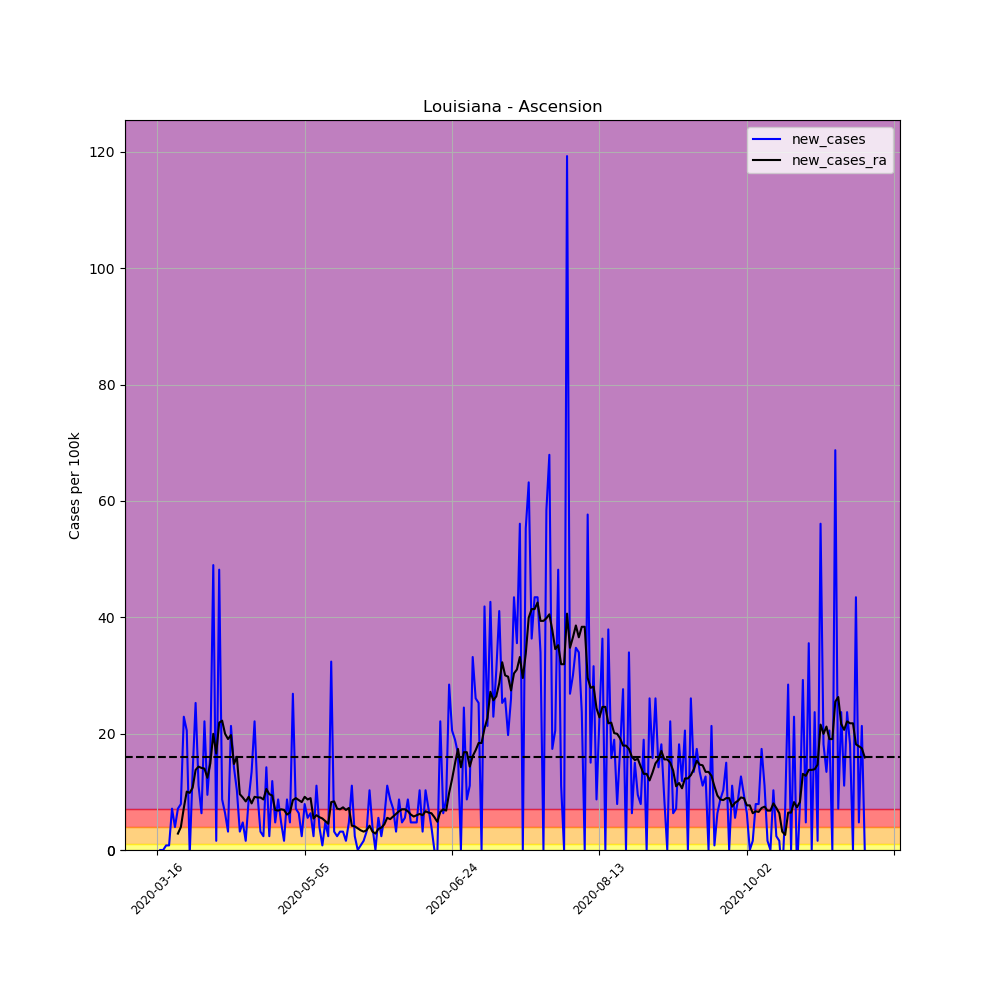

The data file committed next to this chart (first rows):
, date, county, state, fips, cases, deaths, COUNTY, STNAME, CTYNAME, POPESTIMATE2019, per_100k, per_100k_ra, new_cases, new_cases_ra
108252, 2020-03-16, Ascension, Louisiana, 22005, 1, 0, 5, Louisiana, Ascension, 126604, 0.7899, , , 
108253, 2020-03-17, Ascension, Louisiana, 22005, 1, 0, 5, Louisiana, Ascension, 126604, 0.7899, , 0.0, 
108254, 2020-03-18, Ascension, Louisiana, 22005, 1, 0, 5, Louisiana, Ascension, 126604, 0.7899, , 0.0, 
108255, 2020-03-19, Ascension, Louisiana, 22005, 2, 0, 5, Louisiana, Ascension, 126604, 1.58, , 0.7899, 
108256, 2020-03-20, Ascension, Louisiana, 22005, 3, 0, 5, Louisiana, Ascension, 126604, 2.37, , 0.7899, 
108257, 2020-03-21, Ascension, Louisiana, 22005, 12, 0, 5, Louisiana, Ascension, 126604, 9.478, , 7.109, 
108258, 2020-03-22, Ascension, Louisiana, 22005, 17, 0, 5, Louisiana, Ascension, 126604, 13.43, 4.175, 3.949, 
108259, 2020-03-23, Ascension, Louisiana, 22005, 26, 1, 5, Louisiana, Ascension, 126604, 20.54, 6.996, 7.109, 2.821
108260, 2020-03-24, Ascension, Louisiana, 22005, 36, 1, 5, Louisiana, Ascension, 126604, 28.44, 10.95, 7.899, 3.949
108261, 2020-03-25, Ascension, Louisiana, 22005, 65, 1, 5, Louisiana, Ascension, 126604, 51.34, 18.17, 22.91, 7.222
108262, 2020-03-26, Ascension, Louisiana, 22005, 91, 1, 5, Louisiana, Ascension, 126604, 71.88, 28.21, 20.54, 10.04
108263, 2020-03-27, Ascension, Louisiana, 22005, 90, 1, 5, Louisiana, Ascension, 126604, 71.09, 38.03, -0.7899, 9.817
108264, 2020-03-28, Ascension, Louisiana, 22005, 107, 1, 5, Louisiana, Ascension, 126604, 84.52, 48.75, 13.43, 10.72
108265, 2020-03-29, Ascension, Louisiana, 22005, 139, 2, 5, Louisiana, Ascension, 126604, 109.8, 62.51, 25.28, 13.77
108266, 2020-03-30, Ascension, Louisiana, 22005, 153, 5, 5, Louisiana, Ascension, 126604, 120.8, 76.84, 11.06, 14.33
108267, 2020-03-31, Ascension, Louisiana, 22005, 161, 6, 5, Louisiana, Ascension, 126604, 127.2, 90.95, 6.319, 14.1
108268, 2020-04-01, Ascension, Louisiana, 22005, 189, 6, 5, Louisiana, Ascension, 126604, 149.3, 104.9, 22.12, 13.99
108269, 2020-04-02, Ascension, Louisiana, 22005, 201, 7, 5, Louisiana, Ascension, 126604, 158.8, 117.4, 9.478, 12.41
108270, 2020-04-03, Ascension, Louisiana, 22005, 222, 7, 5, Louisiana, Ascension, 126604, 175.3, 132.2, 16.59, 14.89
108271, 2020-04-04, Ascension, Louisiana, 22005, 284, 7, 5, Louisiana, Ascension, 126604, 224.3, 152.2, 48.97, 19.97
108272, 2020-04-05, Ascension, Louisiana, 22005, 286, 11, 5, Louisiana, Ascension, 126604, 225.9, 168.8, 1.58, 16.59
108273, 2020-04-06, Ascension, Louisiana, 22005, 347, 11, 5, Louisiana, Ascension, 126604, 274.1, 190.7, 48.18, 21.89
108274, 2020-04-07, Ascension, Louisiana, 22005, 358, 11, 5, Louisiana, Ascension, 126604, 282.8, 212.9, 8.689, 22.23
108275, 2020-04-08, Ascension, Louisiana, 22005, 366, 15, 5, Louisiana, Ascension, 126604, 289.1, 232.9, 6.319, 19.97
108276, 2020-04-09, Ascension, Louisiana, 22005, 370, 17, 5, Louisiana, Ascension, 126604, 292.2, 252, 3.159, 19.07
108277, 2020-04-10, Ascension, Louisiana, 22005, 397, 19, 5, Louisiana, Ascension, 126604, 313.6, 271.7, 21.33, 19.75
108278, 2020-04-11, Ascension, Louisiana, 22005, 415, 20, 5, Louisiana, Ascension, 126604, 327.8, 286.5, 14.22, 14.78
108279, 2020-04-12, Ascension, Louisiana, 22005, 428, 23, 5, Louisiana, Ascension, 126604, 338.1, 302.5, 10.27, 16.02
108280, 2020-04-13, Ascension, Louisiana, 22005, 432, 24, 5, Louisiana, Ascension, 126604, 341.2, 312.1, 3.159, 9.591
108281, 2020-04-14, Ascension, Louisiana, 22005, 438, 27, 5, Louisiana, Ascension, 126604, 346, 321.1, 4.739, 9.027
108282, 2020-04-15, Ascension, Louisiana, 22005, 440, 27, 5, Louisiana, Ascension, 126604, 347.5, 329.5, 1.58, 8.35
108283, 2020-04-16, Ascension, Louisiana, 22005, 451, 29, 5, Louisiana, Ascension, 126604, 356.2, 338.6, 8.689, 9.14
108284, 2020-04-17, Ascension, Louisiana, 22005, 468, 30, 5, Louisiana, Ascension, 126604, 369.7, 346.6, 13.43, 8.011
108285, 2020-04-18, Ascension, Louisiana, 22005, 496, 30, 5, Louisiana, Ascension, 126604, 391.8, 355.8, 22.12, 9.14
108286, 2020-04-19, Ascension, Louisiana, 22005, 508, 30, 5, Louisiana, Ascension, 126604, 401.3, 364.8, 9.478, 9.027
108287, 2020-04-20, Ascension, Louisiana, 22005, 512, 31, 5, Louisiana, Ascension, 126604, 404.4, 373.8, 3.159, 9.027
108288, 2020-04-21, Ascension, Louisiana, 22005, 515, 31, 5, Louisiana, Ascension, 126604, 406.8, 382.5, 2.37, 8.689
108289, 2020-04-22, Ascension, Louisiana, 22005, 533, 33, 5, Louisiana, Ascension, 126604, 421, 393, 14.22, 10.49
108290, 2020-04-23, Ascension, Louisiana, 22005, 536, 33, 5, Louisiana, Ascension, 126604, 423.4, 402.6, 2.37, 9.591
108291, 2020-04-24, Ascension, Louisiana, 22005, 551, 34, 5, Louisiana, Ascension, 126604, 435.2, 412, 11.85, 9.366
108292, 2020-04-25, Ascension, Louisiana, 22005, 557, 35, 5, Louisiana, Ascension, 126604, 440, 418.9, 4.739, 6.883
108293, 2020-04-26, Ascension, Louisiana, 22005, 568, 36, 5, Louisiana, Ascension, 126604, 448.6, 425.6, 8.689, 6.77
108294, 2020-04-27, Ascension, Louisiana, 22005, 574, 35, 5, Louisiana, Ascension, 126604, 453.4, 432.6, 4.739, 6.996
108295, 2020-04-28, Ascension, Louisiana, 22005, 576, 36, 5, Louisiana, Ascension, 126604, 455, 439.5, 1.58, 6.883
108296, 2020-04-29, Ascension, Louisiana, 22005, 587, 38, 5, Louisiana, Ascension, 126604, 463.7, 445.6, 8.689, 6.093
108297, 2020-04-30, Ascension, Louisiana, 22005, 593, 40, 5, Louisiana, Ascension, 126604, 468.4, 452, 4.739, 6.432
108298, 2020-05-01, Ascension, Louisiana, 22005, 627, 40, 5, Louisiana, Ascension, 126604, 495.2, 460.6, 26.86, 8.576
108299, 2020-05-02, Ascension, Louisiana, 22005, 636, 40, 5, Louisiana, Ascension, 126604, 502.4, 469.5, 7.109, 8.914
108300, 2020-05-03, Ascension, Louisiana, 22005, 644, 40, 5, Louisiana, Ascension, 126604, 508.7, 478.1, 6.319, 8.576
108301, 2020-05-04, Ascension, Louisiana, 22005, 647, 40, 5, Louisiana, Ascension, 126604, 511, 486.3, 2.37, 8.237
108302, 2020-05-05, Ascension, Louisiana, 22005, 657, 40, 5, Louisiana, Ascension, 126604, 518.9, 495.5, 7.899, 9.14
108303, 2020-05-06, Ascension, Louisiana, 22005, 664, 44, 5, Louisiana, Ascension, 126604, 524.5, 504.2, 5.529, 8.689
108304, 2020-05-07, Ascension, Louisiana, 22005, 672, 46, 5, Louisiana, Ascension, 126604, 530.8, 513.1, 6.319, 8.914
108305, 2020-05-08, Ascension, Louisiana, 22005, 675, 46, 5, Louisiana, Ascension, 126604, 533.2, 518.5, 2.37, 5.416
108306, 2020-05-09, Ascension, Louisiana, 22005, 689, 46, 5, Louisiana, Ascension, 126604, 544.2, 524.5, 11.06, 5.98
108307, 2020-05-10, Ascension, Louisiana, 22005, 694, 46, 5, Louisiana, Ascension, 126604, 548.2, 530.1, 3.949, 5.642
108308, 2020-05-11, Ascension, Louisiana, 22005, 695, 48, 5, Louisiana, Ascension, 126604, 549, 535.5, 0.7899, 5.416
108309, 2020-05-12, Ascension, Louisiana, 22005, 701, 49, 5, Louisiana, Ascension, 126604, 553.7, 540.5, 4.739, 4.965
108310, 2020-05-13, Ascension, Louisiana, 22005, 704, 48, 5, Louisiana, Ascension, 126604, 556.1, 545, 2.37, 4.514
108311, 2020-05-14, Ascension, Louisiana, 22005, 745, 48, 5, Louisiana, Ascension, 126604, 588.4, 553.2, 32.38, 8.237
... 181 more rows
